Labelled photos from "Augmented", an image-classification folder in Leo-Thomas/K-Pipelines. The possible labels are: corrosion, no corrosion.

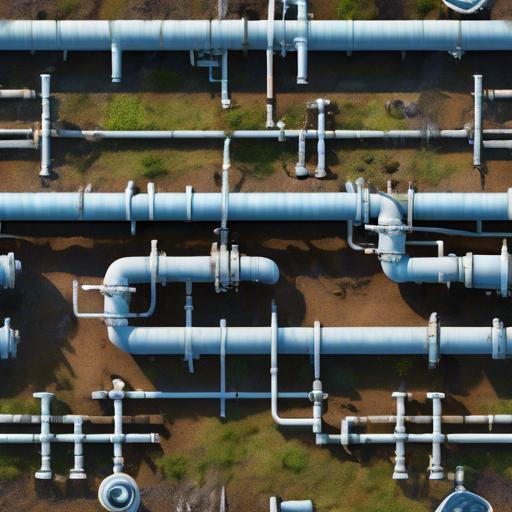
Label: no corrosion

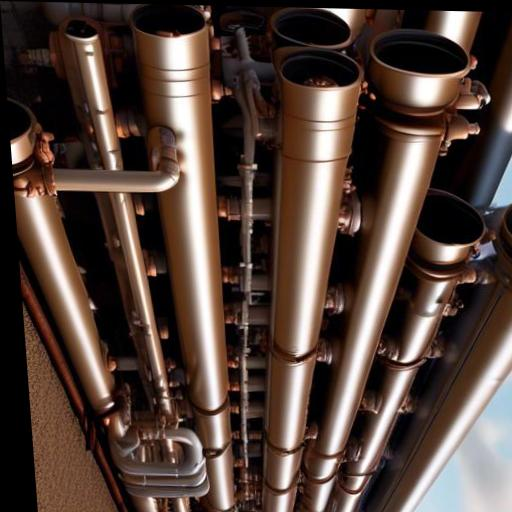
Label: no corrosion

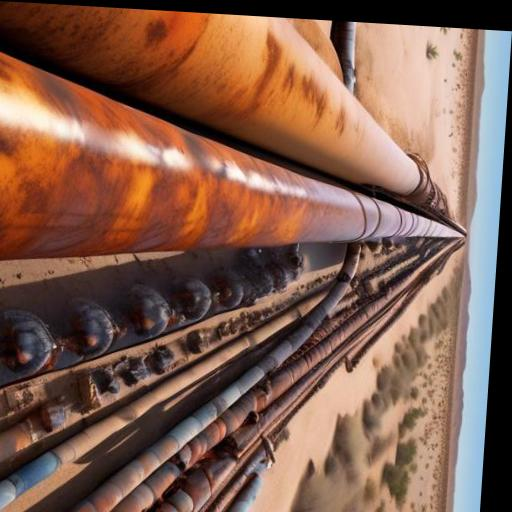
Label: corrosion

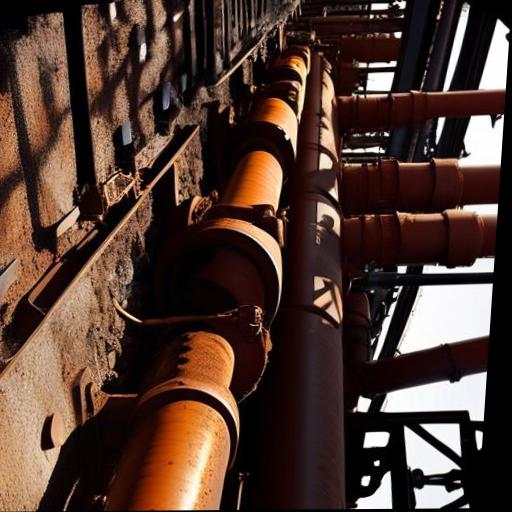
Label: corrosion

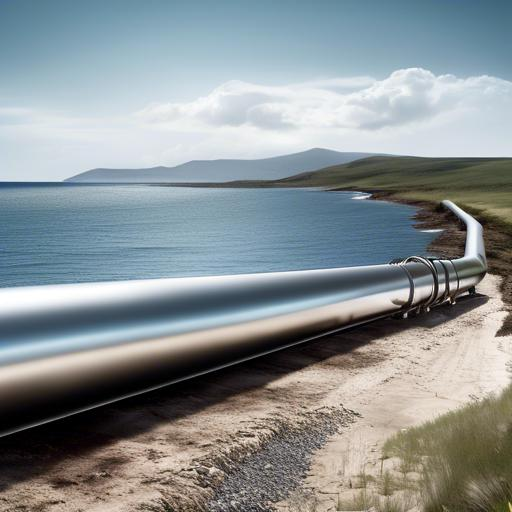
Label: no corrosion

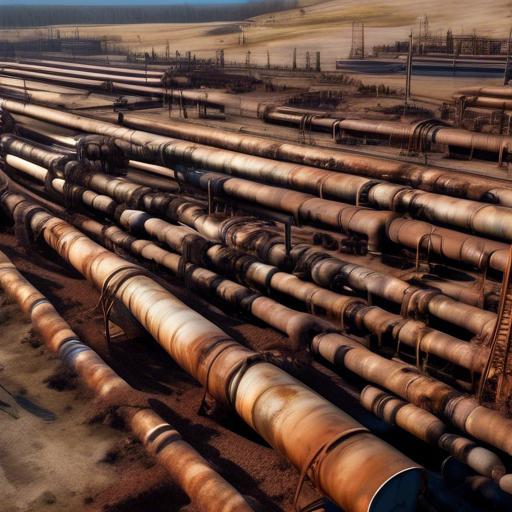
Label: corrosion
